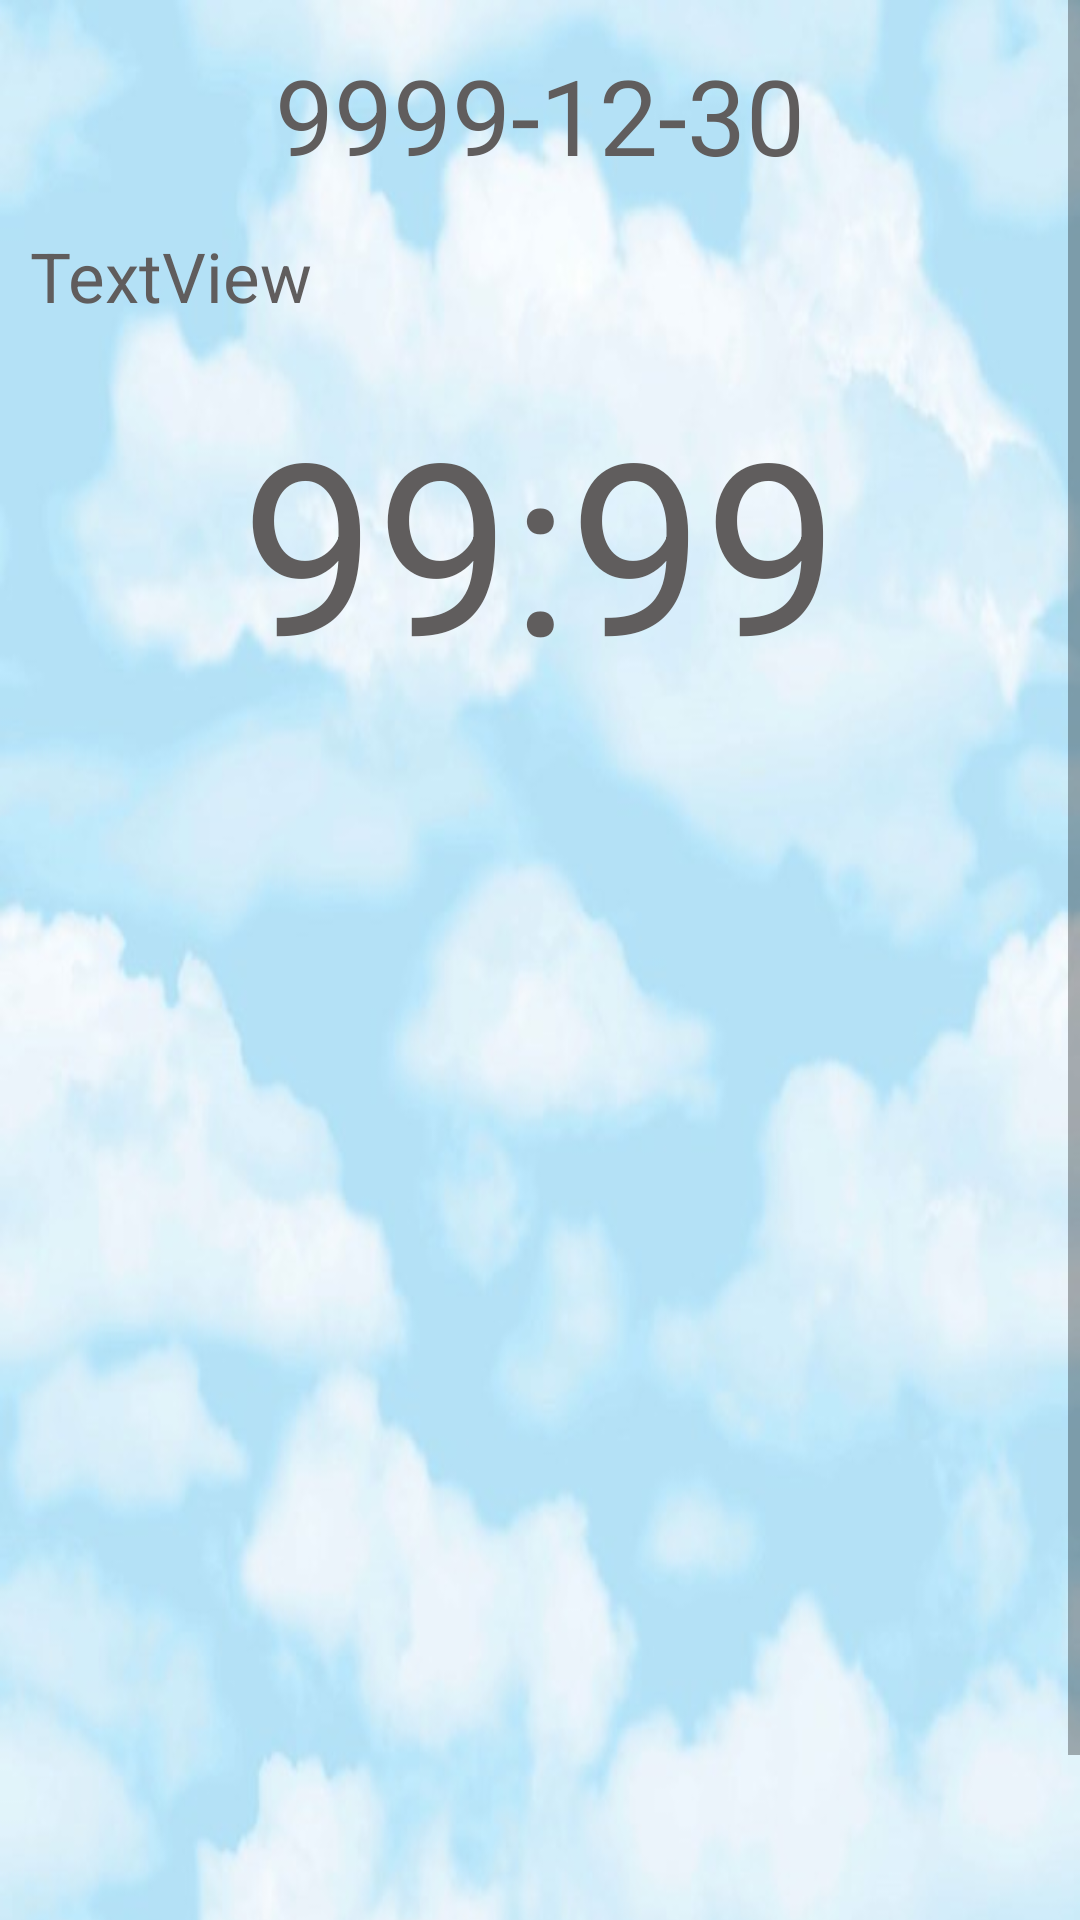

Write the Android layout XML for this screen, with the resource values it uses.
<!-- AndroidManifest.xml: application theme Theme.PrayerTimes -->
<!-- res/layout/activity_main.xml -->
<?xml version="1.0" encoding="utf-8"?>
<androidx.constraintlayout.widget.ConstraintLayout xmlns:android="http://schemas.android.com/apk/res/android"
    xmlns:app="http://schemas.android.com/apk/res-auto"
    xmlns:tools="http://schemas.android.com/tools"
    android:layout_width="match_parent"
    android:layout_height="match_parent"
    tools:context=".MainActivity">

    <ScrollView
        android:layout_width="match_parent"
        android:layout_height="match_parent"
        android:fillViewport="true"
        app:layout_constraintTop_toTopOf="parent" >

        <LinearLayout
            android:layout_width="match_parent"
            android:layout_height="wrap_content"
            android:orientation="vertical"
            android:background="@drawable/clouds">

            <TextView
                android:id="@+id/dateTextView"
                android:layout_width="match_parent"
                android:layout_height="wrap_content"
                android:layout_marginTop="15dp"
                android:gravity="center"
                android:text="9999-12-30"
                android:textColor="#605D5D"
                android:textSize="35sp"
                app:layout_constraintTop_toTopOf="parent" />

            <TextView
                android:id="@+id/infoTextView"
                android:layout_width="match_parent"
                android:layout_height="wrap_content"
                android:layout_marginTop="15dp"
                android:layout_marginHorizontal="10dp"
                android:text="TextView"
                android:textColor="#605D5D"
                android:textSize="23sp"
                app:layout_constraintTop_toTopOf="parent" />

            <TextView
                android:id="@+id/timeRemainingTextView"
                android:layout_width="match_parent"
                android:layout_height="wrap_content"
                android:layout_marginHorizontal="10dp"
                android:layout_marginTop="20dp"
                android:gravity="center"
                android:text="99:99"
                android:textColor="#605D5D"
                android:textSize="80sp"
                app:layout_constraintTop_toTopOf="parent" />

            <ListView
                android:id="@+id/scheduleListView"
                android:layout_width="match_parent"
                android:layout_height="match_parent"
                android:layout_marginTop="20dp"
                android:divider="@color/material_blue_grey_800"
                android:dividerHeight="1dp" />

        </LinearLayout>

    </ScrollView>

</androidx.constraintlayout.widget.ConstraintLayout>
<!-- resources referenced by this layout -->
<resources>
  <!-- drawable clouds: jpg bitmap (drawable-v24, 31265 bytes) -->
  <style name="Theme.PrayerTimes" parent="Theme.MaterialComponents.DayNight.NoActionBar">
          
          <item name="colorPrimary">@color/purple_500</item>
          <item name="colorPrimaryVariant">@color/purple_700</item>
          <item name="colorOnPrimary">@color/white</item>
          
          <item name="colorSecondary">@color/teal_200</item>
          <item name="colorSecondaryVariant">@color/teal_700</item>
          <item name="colorOnSecondary">@color/black</item>
          
          <item name="android:statusBarColor" tools:targetApi="l">?attr/colorPrimaryVariant</item>
          
      </style>
  <!-- not gathered from this repository: default colours our renderer supplied (Android Studio template values) -->
  <color name="purple_500">#FF6200EE</color>
  <color name="purple_700">#FF3700B3</color>
  <color name="teal_200">#FF03DAC5</color>
  <color name="teal_700">#FF018786</color>
  <color name="black">#FF000000</color>
  <color name="white">#FFFFFFFF</color>
</resources>
